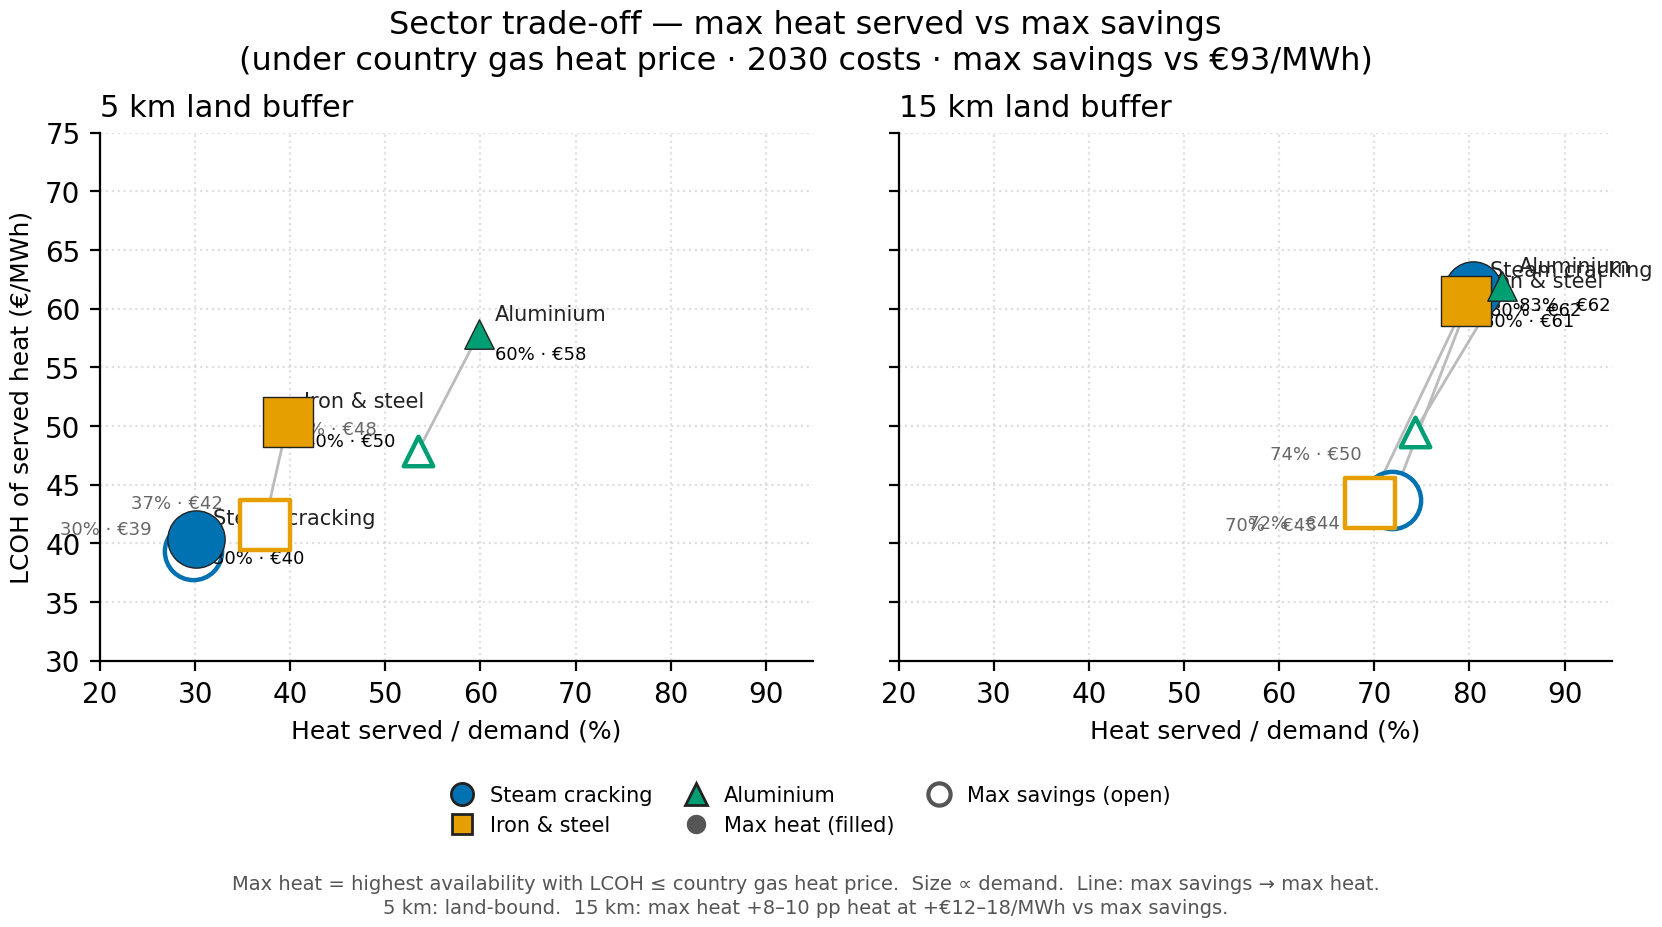

The file beside this chart, header and first rows:
buffer_km, sector, demand_twh, gc_avail, gc_lcoh, gc_served_twh, ms_avail, ms_lcoh, ms_served_twh
5, Steam cracking, 152.3, 30.09, 40.38, 45.81, 29.8, 39.36, 45.37
5, Iron & steel, 101.4, 39.73, 50.35, 40.27, 37.29, 41.59, 37.8
5, Aluminium, 10.11, 59.81, 57.82, 6.046, 53.44, 47.85, 5.402
15, Steam cracking, 152.3, 80.39, 61.54, 122.4, 71.86, 43.66, 100.9
15, Iron & steel, 101.4, 79.66, 60.65, 80.73, 69.52, 43.46, 69.93
15, Aluminium, 10.11, 83.43, 61.94, 8.434, 74.24, 49.53, 7.505
